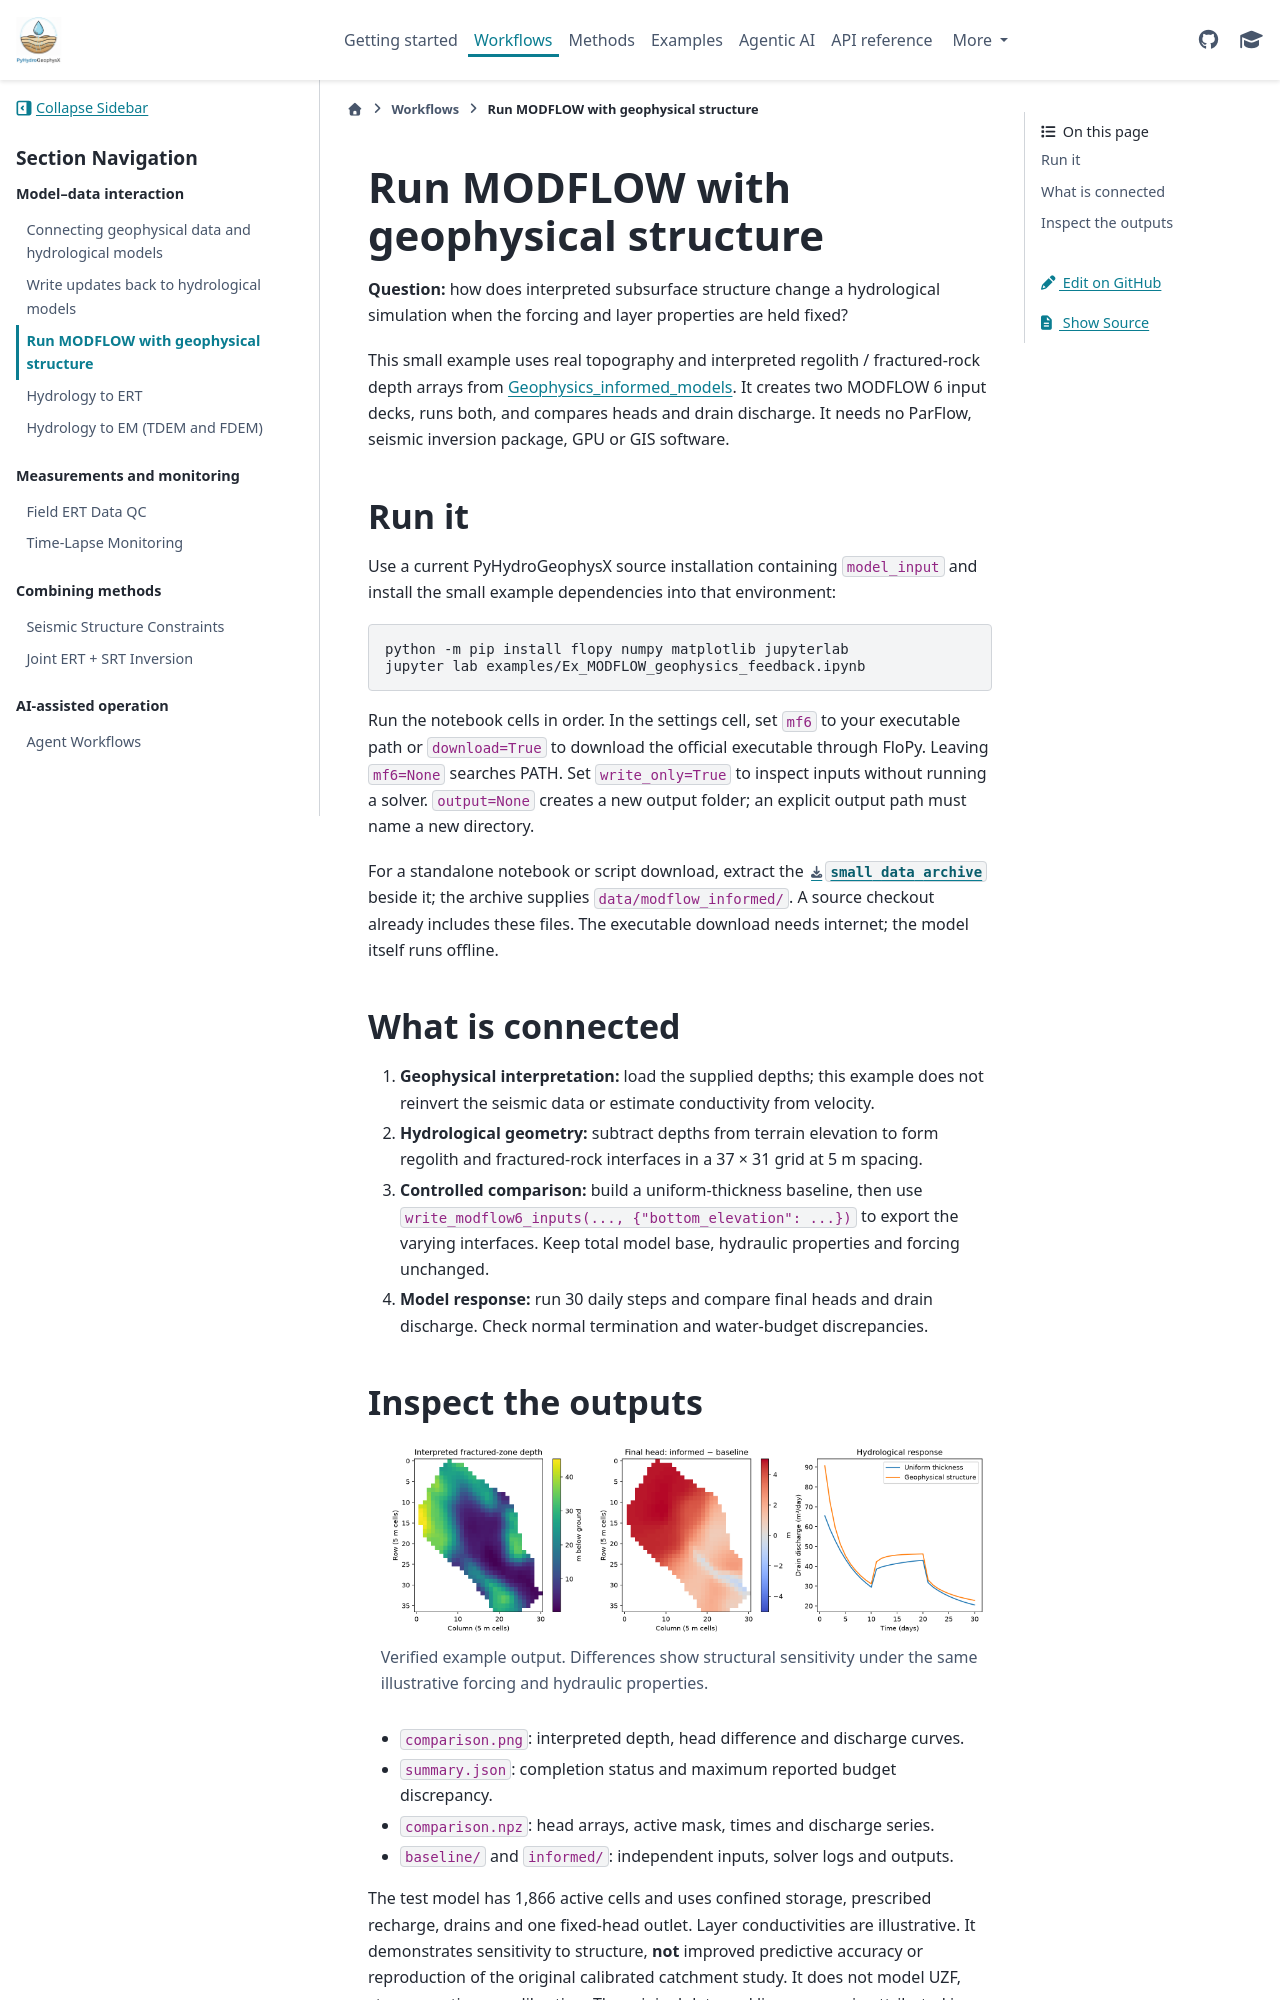

repository: geohang/PyHydroGeophysX · page: tutorials/modflow_feedback.html · generator: sphinx

Run MODFLOW with geophysical structure
========================================

**Question:** how does interpreted subsurface structure change a hydrological
simulation when the forcing and layer properties are held fixed?

This small example uses real topography and interpreted regolith / fractured-rock
depth arrays from `Geophysics_informed_models
<https://github.com/geohang/Geophysics_informed_models>`_. It creates two MODFLOW 6
input decks, runs both, and compares heads and drain discharge. It needs no
ParFlow, seismic inversion package, GPU or GIS software.

Run it
------

Use a current PyHydroGeophysX source installation containing ``model_input`` and
install the small example dependencies into that environment:

.. code-block:: console

   python -m pip install flopy numpy matplotlib jupyterlab
   jupyter lab examples/Ex_MODFLOW_geophysics_feedback.ipynb

Run the notebook cells in order. In the settings cell, set ``mf6`` to your
executable path or ``download=True`` to download the official executable through
FloPy. Leaving ``mf6=None`` searches PATH. Set ``write_only=True`` to inspect
inputs without running a solver. ``output=None`` creates a new output folder;
an explicit output path must name a new directory.

For a standalone notebook or script download, extract the :download:`small data archive
</_static/modflow_feedback_data.zip>` beside it; the archive supplies
``data/modflow_informed/``. A source checkout already includes these files.
The executable download needs internet; the model itself runs offline.

What is connected
-----------------

1. **Geophysical interpretation:** load the supplied depths; this example does
   not reinvert the seismic data or estimate conductivity from velocity.
2. **Hydrological geometry:** subtract depths from terrain elevation to form
   regolith and fractured-rock interfaces in a 37 × 31 grid at 5 m spacing.
3. **Controlled comparison:** build a uniform-thickness baseline, then use
   ``write_modflow6_inputs(..., {"bottom_elevation": ...})`` to export the varying
   interfaces. Keep total model base, hydraulic properties and forcing unchanged.
4. **Model response:** run 30 daily steps and compare final heads and drain
   discharge. Check normal termination and water-budget discrepancies.
